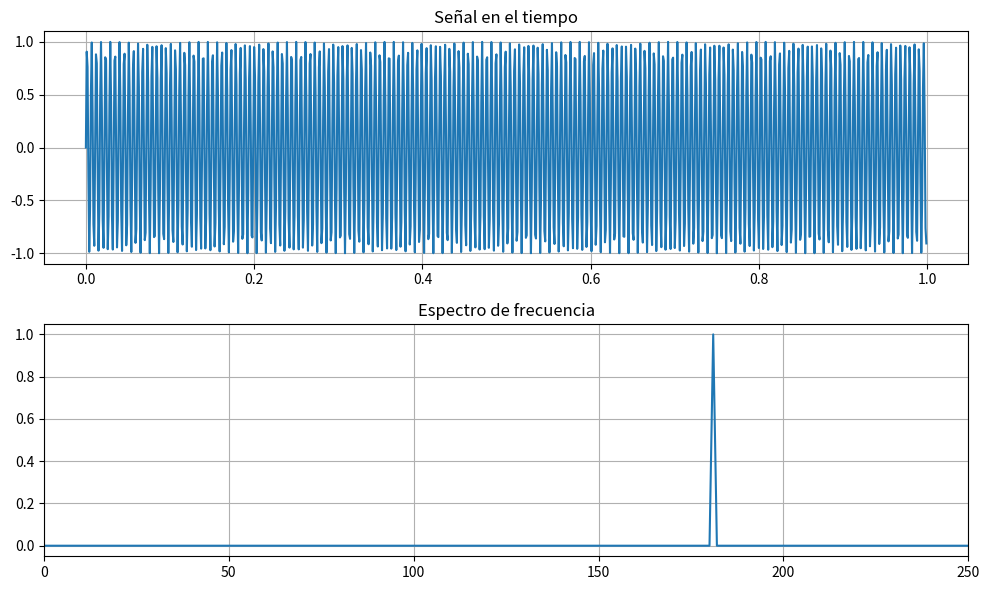

The script that saved this image:
import numpy as np
import matplotlib.pyplot as plt

fs = 1000
t = np.linspace(0, 1, fs, endpoint=False)

f_desconocida = np.random.randint(50, 200)
x = np.sin(2*np.pi*f_desconocida*t)

N = len(x)
X_fft = np.fft.fft(x)
frecuencias = np.fft.fftfreq(N, 1/fs)

n_mitad = N // 2
f_positivas = frecuencias[:n_mitad]
magnitud = np.abs(X_fft[:n_mitad]) * 2 / N

indice = np.argmax(magnitud)
frecuencia_detectada = f_positivas[indice]

plt.figure(figsize=(10,6))

plt.subplot(2,1,1)
plt.plot(t, x)
plt.title("Señal en el tiempo")
plt.grid(True)

plt.subplot(2,1,2)
plt.plot(f_positivas, magnitud)
plt.xlim(0,250)
plt.title("Espectro de frecuencia")
plt.grid(True)

plt.tight_layout()
plt.show()

print("Frecuencia real:", f_desconocida)
print("Frecuencia detectada:", frecuencia_detectada)
